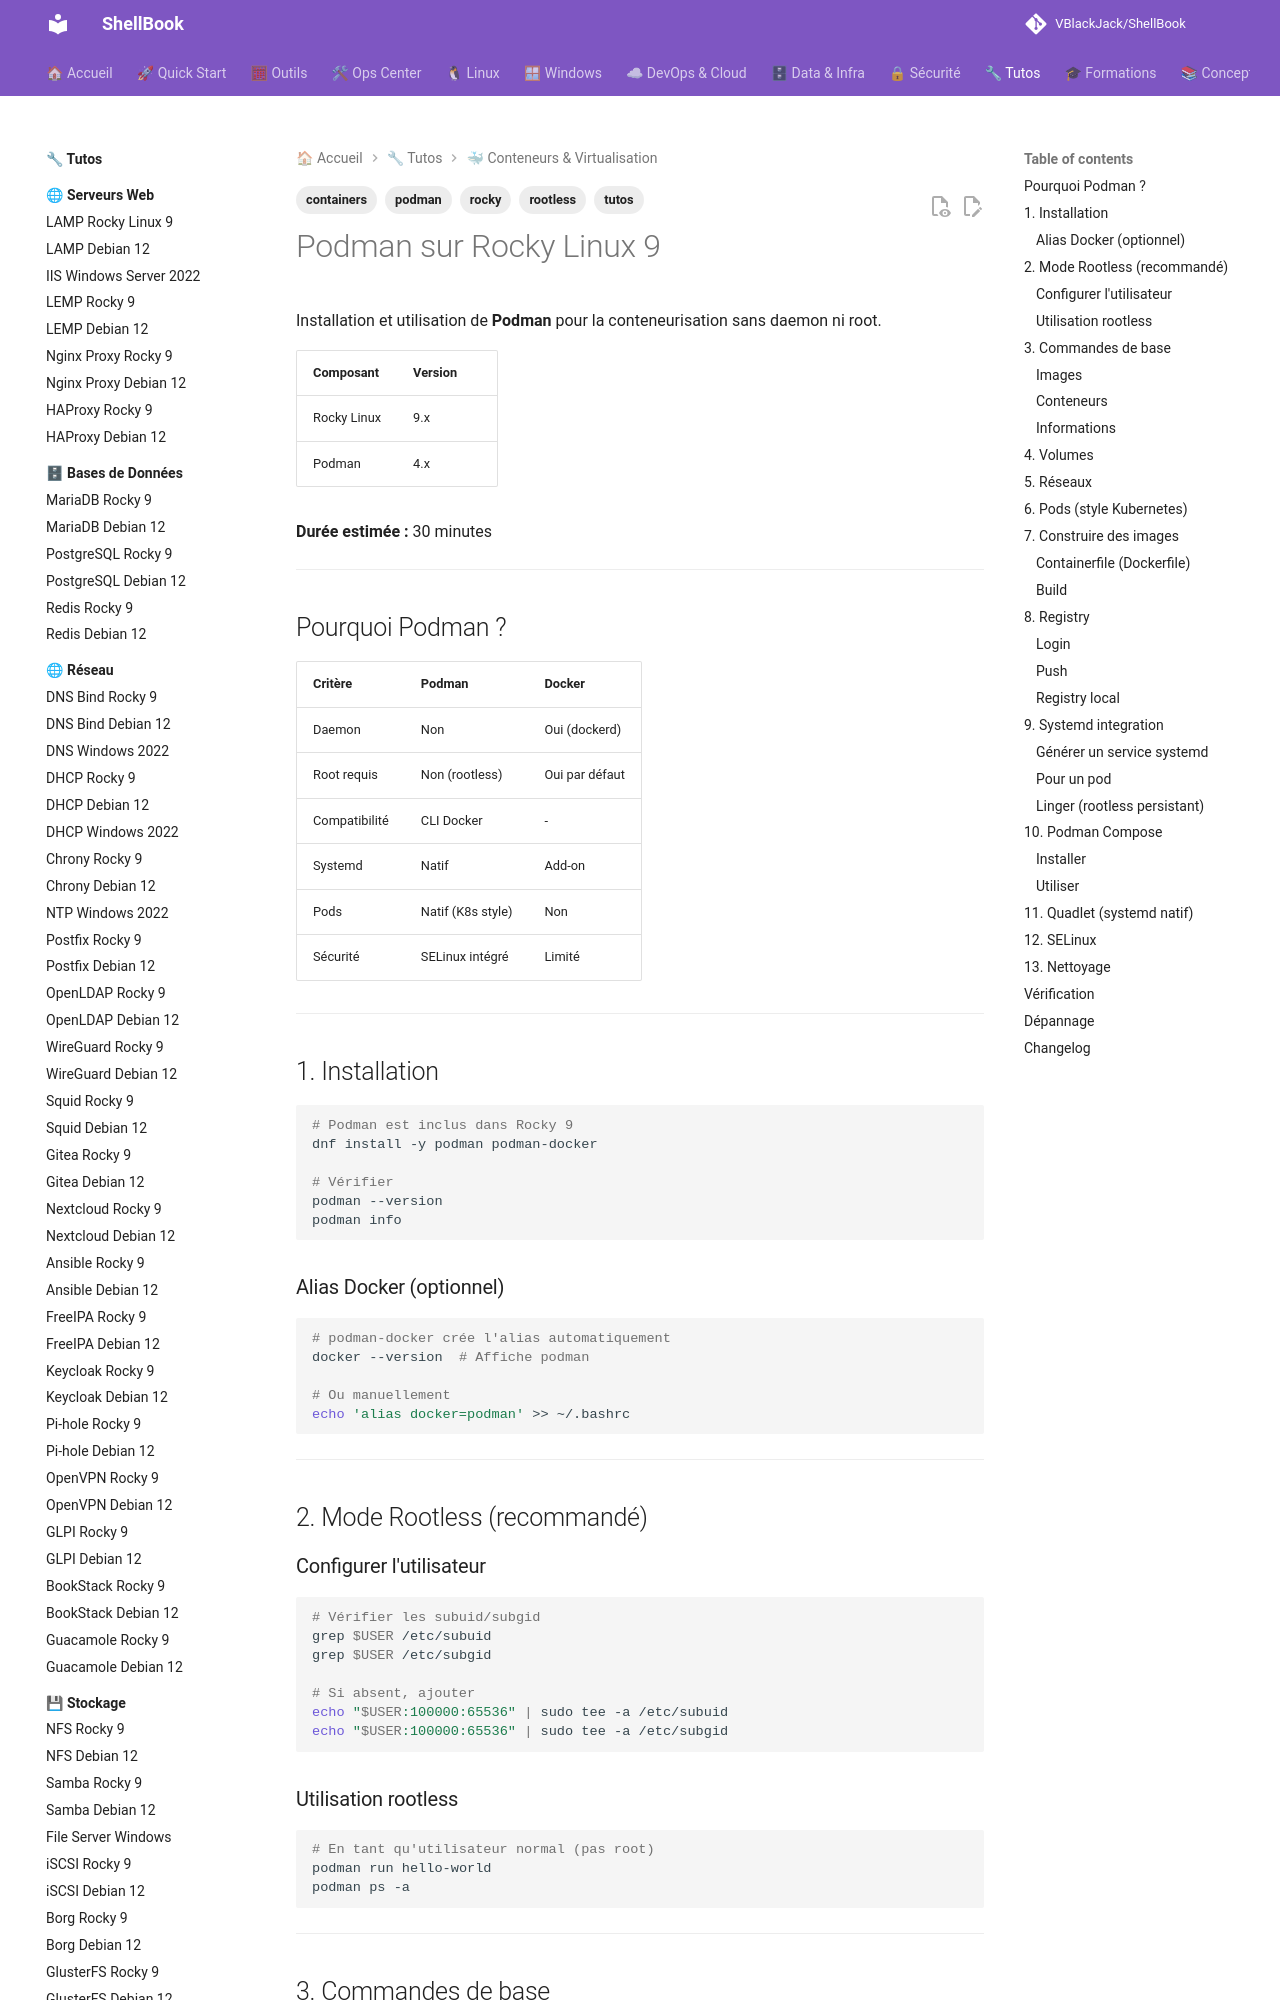

repository: VBlackJack/ShellBook · page: tutos/containers/podman-rocky9/index.html · generator: mkdocs

---
tags:
  - tutos
  - containers
  - podman
  - rootless
  - rocky
---

# Podman sur Rocky Linux 9

Installation et utilisation de **Podman** pour la conteneurisation sans daemon ni root.

| Composant | Version |
|-----------|---------|
| Rocky Linux | 9.x |
| Podman | 4.x |

**Durée estimée :** 30 minutes

---

## Pourquoi Podman ?

| Critère | Podman | Docker |
|---------|--------|--------|
| Daemon | Non | Oui (dockerd) |
| Root requis | Non (rootless) | Oui par défaut |
| Compatibilité | CLI Docker | - |
| Systemd | Natif | Add-on |
| Pods | Natif (K8s style) | Non |
| Sécurité | SELinux intégré | Limité |

---

## 1. Installation

```bash
# Podman est inclus dans Rocky 9
dnf install -y podman podman-docker

# Vérifier
podman --version
podman info
```

### Alias Docker (optionnel)

```bash
# podman-docker crée l'alias automatiquement
docker --version  # Affiche podman

# Ou manuellement
echo 'alias docker=podman' >> ~/.bashrc
```

---

## 2. Mode Rootless (recommandé)

### Configurer l'utilisateur

```bash
# Vérifier les subuid/subgid
grep $USER /etc/subuid
grep $USER /etc/subgid

# Si absent, ajouter
echo "$USER:100000:65536" | sudo tee -a /etc/subuid
echo "$USER:100000:65536" | sudo tee -a /etc/subgid
```

### Utilisation rootless

```bash
# En tant qu'utilisateur normal (pas root)
podman run hello-world
podman ps -a
```

---

## 3. Commandes de base
